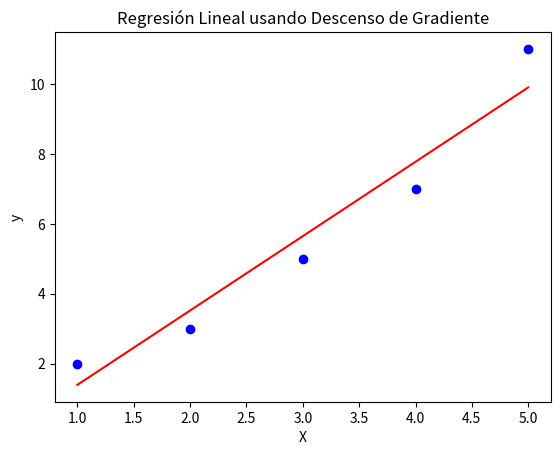

Source code (Python):
import numpy as np
import matplotlib.pyplot as plt

# Datos de ejemplo
X = np.array([1, 2, 3, 4, 5])
y = np.array([2, 3, 5, 7, 11])

# Parámetros
alpha = 0.01  # Tasa de aprendizaje
iterations = 1000
m = len(y)

# Inicialización de parámetros
theta = 0  # Pendiente
b = 0      # Intersección

# Función de costo (MSE)
def compute_cost(X, y, theta, b):
    return (1/(2*m)) * np.sum((theta*X + b - y) ** 2)

# Descenso de gradiente
for _ in range(iterations):
    theta -= alpha * (1/m) * np.sum((theta*X + b - y) * X)
    b -= alpha * (1/m) * np.sum(theta*X + b - y)

# Resultados
print(f'Pendiente: {theta}, Intersección: {b}')
print(f'Costo final: {compute_cost(X, y, theta, b)}')

# Visualización
plt.scatter(X, y, color='blue')
plt.plot(X, theta*X + b, color='red')
plt.xlabel('X')
plt.ylabel('y')
plt.title('Regresión Lineal usando Descenso de Gradiente')
plt.show()